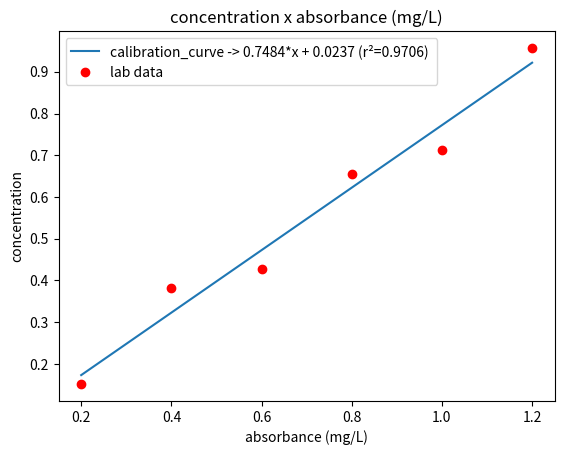

Here is the Python script that generated this plot:
import numpy as np
import matplotlib.pyplot as plt


class CalibrationCurve:
    def __init__(self, absorbance, concentration):
        self._absorbance = absorbance
        self._concentration = concentration
        self._coefficients = np.polyfit(self.absorbance, self.concentration, 1)

    @property
    def absorbance(self):
        return self._absorbance

    @property
    def concentration(self):
        return self._concentration

    @property
    def coefficients(self):
        return self._coefficients

    @property
    def a(self):
        return self._coefficients[0]

    @property
    def b(self):
        return self._coefficients[1]

    @property
    def r_squared(self):
        correlation_matrix = np.corrcoef(self.absorbance, self.concentration)
        correlation_xy = correlation_matrix[0, 1]
        return correlation_xy ** 2

    def __call__(self, x):
        return self.a * x + self.b

    def __str__(self):
        return f'calibration_curve -> {self.a:.4f}*x + {self.b:.4f} (r²={self.r_squared:.4f}) '

    def plot(self):
        absorbance = np.array(self.absorbance)
        concentration_lab = np.array(self.concentration)
        concentration_curve = self(absorbance)

        plt.plot(absorbance, concentration_curve, label=f'{str(self)}')
        plt.plot(absorbance, concentration_lab, 'ro', label='lab data')
        plt.xlabel('absorbance (mg/L)')
        plt.ylabel('concentration')
        plt.title('concentration x absorbance (mg/L)')
        plt.legend()
        plt.show()


c1 = CalibrationCurve([0.20, 0.40, 0.60, 0.80, 1.00, 1.2], [0.1516, 0.3826, 0.4281, 0.6545, 0.7118, 0.9565])
c1.plot()
